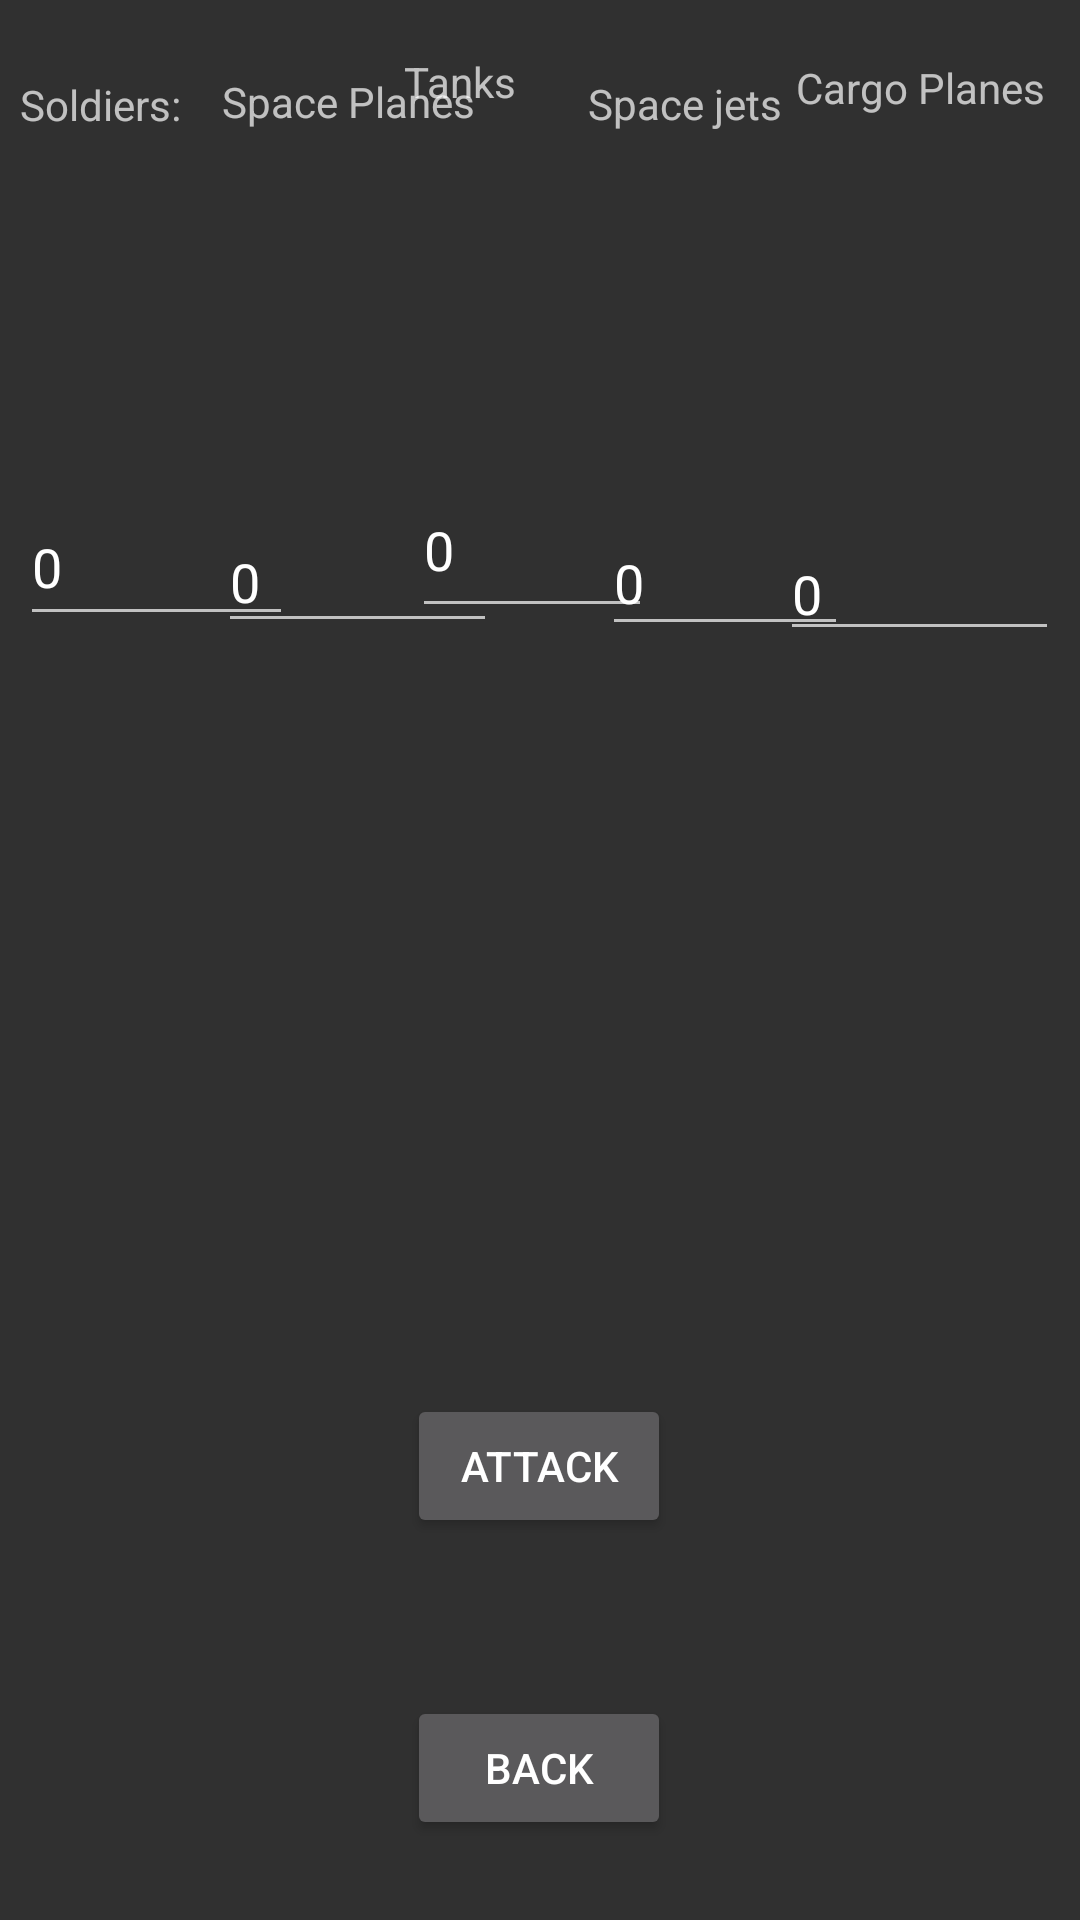

Layout XML and referenced resources for this Android screen:
<!-- AndroidManifest.xml: activity theme Theme.AppCompat.NoActionBar -->
<!-- res/layout/activity_war_simulator.xml -->
<?xml version="1.0" encoding="utf-8"?>
<androidx.constraintlayout.widget.ConstraintLayout xmlns:android="http://schemas.android.com/apk/res/android"
    xmlns:app="http://schemas.android.com/apk/res-auto"
    xmlns:tools="http://schemas.android.com/tools"
    android:layout_width="match_parent"
    android:layout_height="match_parent"
    tools:context=".WarSimulatorActivity">

    <TextView
        android:id="@+id/soldiersTxt"
        android:layout_width="86dp"
        android:layout_height="54dp"
        android:text="Soldiers:"
        app:layout_constraintBottom_toBottomOf="parent"
        app:layout_constraintEnd_toEndOf="parent"
        app:layout_constraintHorizontal_bias="0.024"
        app:layout_constraintStart_toStartOf="parent"
        app:layout_constraintTop_toTopOf="parent"
        app:layout_constraintVertical_bias="0.043" />

    <TextView
        android:id="@+id/spacePlaneTxt"
        android:layout_width="91dp"
        android:layout_height="61dp"
        android:text="Space Planes"
        app:layout_constraintBottom_toBottomOf="parent"
        app:layout_constraintEnd_toEndOf="parent"
        app:layout_constraintHorizontal_bias="0.275"
        app:layout_constraintStart_toStartOf="parent"
        app:layout_constraintTop_toTopOf="parent"
        app:layout_constraintVertical_bias="0.042" />

    <TextView
        android:id="@+id/tankTxt"
        android:layout_width="90dp"
        android:layout_height="55dp"
        android:text="Tanks"
        app:layout_constraintBottom_toBottomOf="parent"
        app:layout_constraintEnd_toEndOf="parent"
        app:layout_constraintHorizontal_bias="0.499"
        app:layout_constraintStart_toStartOf="parent"
        app:layout_constraintTop_toTopOf="parent"
        app:layout_constraintVertical_bias="0.03" />

    <TextView
        android:id="@+id/spaceJetsTxt"
        android:layout_width="88dp"
        android:layout_height="74dp"
        android:text="Space jets"
        app:layout_constraintBottom_toBottomOf="parent"
        app:layout_constraintEnd_toEndOf="parent"
        app:layout_constraintHorizontal_bias="0.72"
        app:layout_constraintStart_toStartOf="parent"
        app:layout_constraintTop_toTopOf="parent"
        app:layout_constraintVertical_bias="0.044" />

    <TextView
        android:id="@+id/cargoPlanesTxt"
        android:layout_width="88dp"
        android:layout_height="64dp"
        android:text="Cargo Planes"
        app:layout_constraintBottom_toBottomOf="parent"
        app:layout_constraintEnd_toEndOf="parent"
        app:layout_constraintHorizontal_bias="0.975"
        app:layout_constraintStart_toStartOf="parent"
        app:layout_constraintTop_toTopOf="parent"
        app:layout_constraintVertical_bias="0.034" />

    <EditText
        android:id="@+id/soldiersEt"
        android:layout_width="91dp"
        android:layout_height="49dp"
        android:ems="10"
        android:inputType="number"
        android:text="0"
        app:layout_constraintBottom_toBottomOf="parent"
        app:layout_constraintEnd_toEndOf="parent"
        app:layout_constraintHorizontal_bias="0.025"
        app:layout_constraintStart_toStartOf="parent"
        app:layout_constraintTop_toTopOf="parent"
        app:layout_constraintVertical_bias="0.276" />

    <EditText
        android:id="@+id/spacePlanesEt"
        android:layout_width="93dp"
        android:layout_height="44dp"
        android:ems="10"
        android:inputType="number"
        android:text="0"
        app:layout_constraintBottom_toBottomOf="parent"
        app:layout_constraintEnd_toEndOf="parent"
        app:layout_constraintHorizontal_bias="0.272"
        app:layout_constraintStart_toStartOf="parent"
        app:layout_constraintTop_toTopOf="parent"
        app:layout_constraintVertical_bias="0.286" />

    <EditText
        android:id="@+id/tanksEt"
        android:layout_width="80dp"
        android:layout_height="55dp"
        android:ems="10"
        android:inputType="number"
        android:text="0"
        app:layout_constraintBottom_toBottomOf="parent"
        app:layout_constraintEnd_toEndOf="parent"
        app:layout_constraintHorizontal_bias="0.491"
        app:layout_constraintStart_toStartOf="parent"
        app:layout_constraintTop_toTopOf="parent"
        app:layout_constraintVertical_bias="0.264" />

    <EditText
        android:id="@+id/spaceJetsEt"
        android:layout_width="82dp"
        android:layout_height="45dp"
        android:ems="10"
        android:inputType="number"
        android:text="0"
        app:layout_constraintBottom_toBottomOf="parent"
        app:layout_constraintEnd_toEndOf="parent"
        app:layout_constraintHorizontal_bias="0.722"
        app:layout_constraintStart_toStartOf="parent"
        app:layout_constraintTop_toTopOf="parent"
        app:layout_constraintVertical_bias="0.286" />

    <EditText
        android:id="@+id/cargoPlanesEt"
        android:layout_width="93dp"
        android:layout_height="41dp"
        android:ems="10"
        android:inputType="number"
        android:text="0"
        app:layout_constraintBottom_toBottomOf="parent"
        app:layout_constraintEnd_toEndOf="parent"
        app:layout_constraintHorizontal_bias="0.974"
        app:layout_constraintStart_toStartOf="parent"
        app:layout_constraintTop_toTopOf="parent"
        app:layout_constraintVertical_bias="0.294" />

    <Button
        android:id="@+id/attackBtn"
        android:layout_width="wrap_content"
        android:layout_height="wrap_content"
        android:text="Attack"
        app:layout_constraintBottom_toBottomOf="parent"
        app:layout_constraintEnd_toEndOf="parent"
        app:layout_constraintHorizontal_bias="0.499"
        app:layout_constraintStart_toStartOf="parent"
        app:layout_constraintTop_toTopOf="parent"
        app:layout_constraintVertical_bias="0.785" />

    <Button
        android:id="@+id/warSimBackBtn"
        android:layout_width="wrap_content"
        android:layout_height="wrap_content"
        android:text="Back"
        app:layout_constraintBottom_toBottomOf="parent"
        app:layout_constraintEnd_toEndOf="parent"
        app:layout_constraintHorizontal_bias="0.499"
        app:layout_constraintStart_toStartOf="parent"
        app:layout_constraintTop_toTopOf="parent"
        app:layout_constraintVertical_bias="0.955" />

</androidx.constraintlayout.widget.ConstraintLayout>
<!-- resources referenced by this layout -->
<resources>

</resources>
